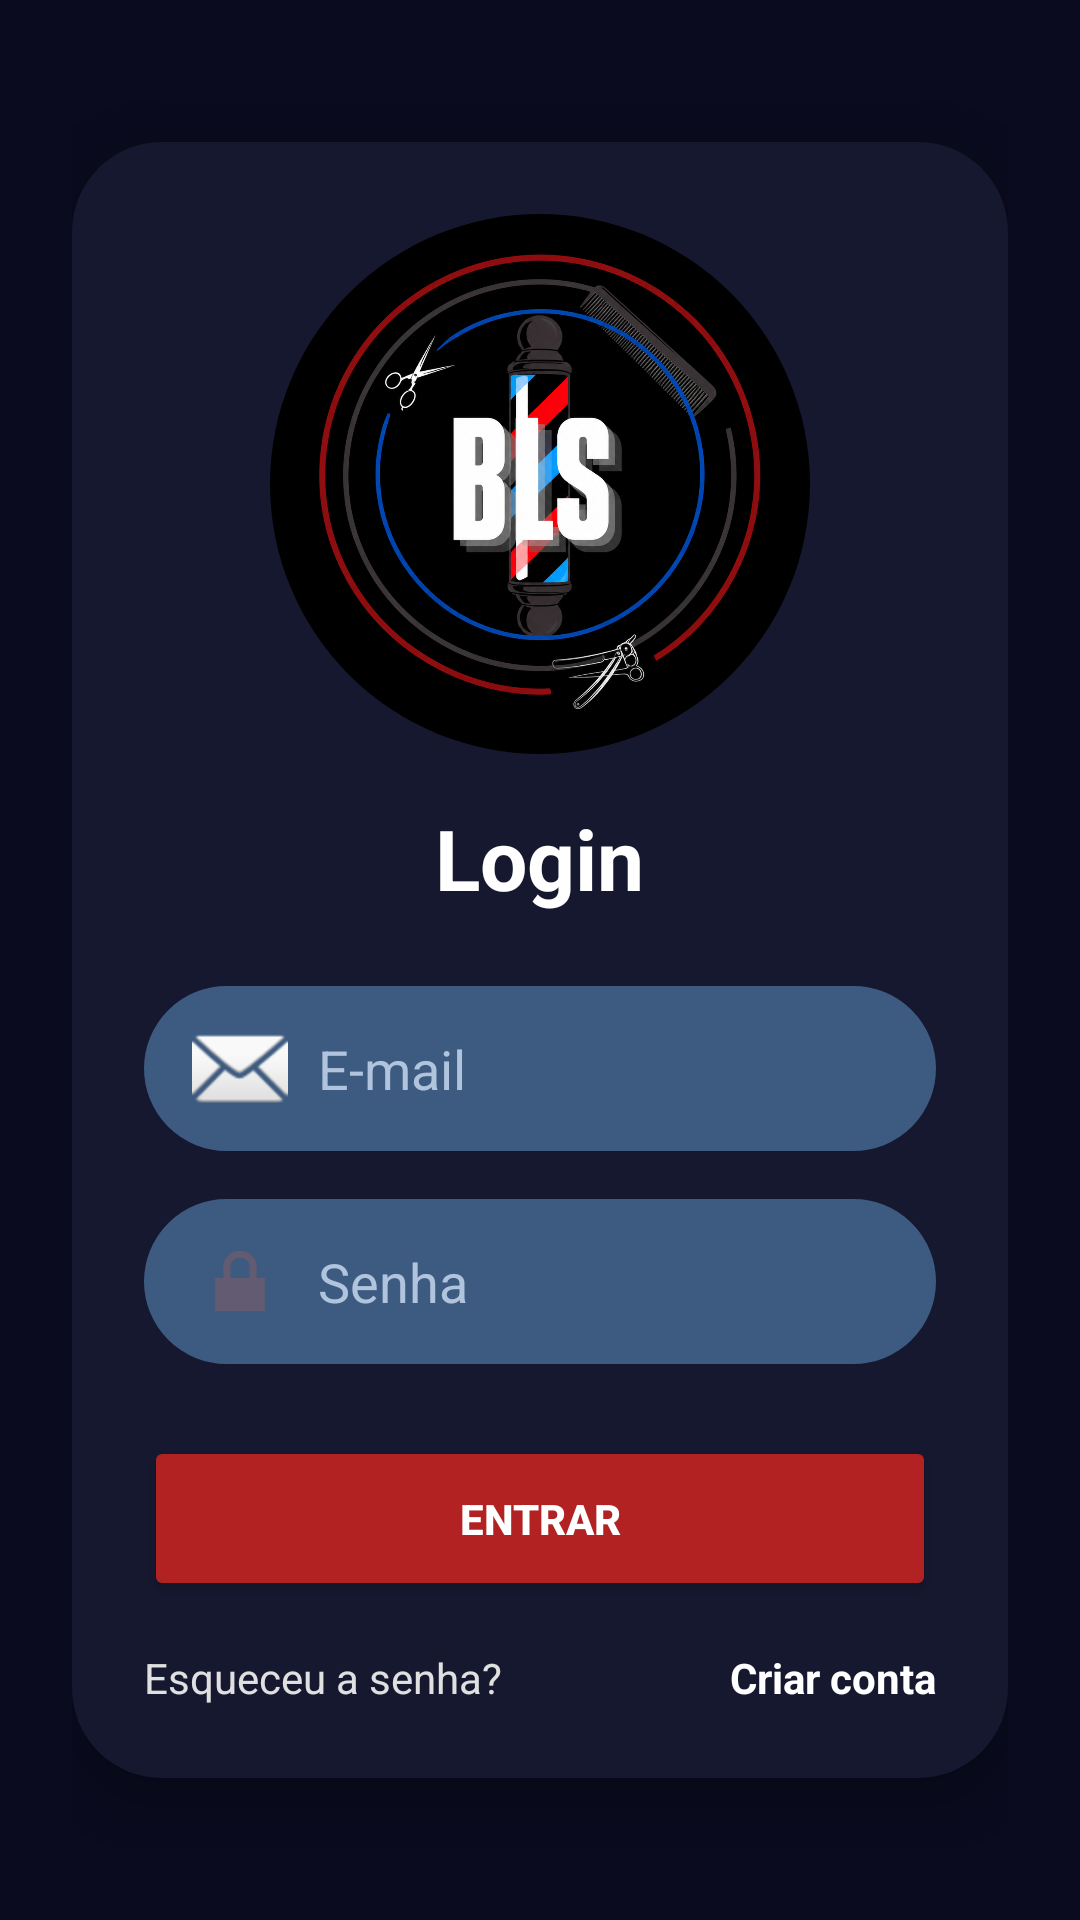

Here is an Android app screen rendered from its layout file. Give the layout XML and the strings, colors and styles it references.
<!-- AndroidManifest.xml: application theme Theme.Lsbarver -->
<!-- res/layout/activity_main.xml -->
<?xml version="1.0" encoding="utf-8"?>
<LinearLayout
    android:id="@+id/main"
    xmlns:android="http://schemas.android.com/apk/res/android"
    android:layout_width="match_parent"
    android:layout_height="match_parent"
    android:orientation="vertical"
    android:background="#0A0B1E"
    android:gravity="center"
    android:padding="24dp">

    <LinearLayout
        android:id="@+id/view"
        android:layout_width="match_parent"
        android:layout_height="wrap_content"
        android:orientation="vertical"
        android:background="@drawable/recipeinte"
        android:backgroundTint="#161830"
        android:padding="24dp"
        android:gravity="center"
        android:elevation="8dp">

        <ImageView
            android:id="@+id/imageView"
            android:layout_width="180dp"
            android:layout_height="180dp"
            android:src="@drawable/logo_ls"
            android:scaleType="centerCrop"
            android:clipToOutline="true"
            android:background="@drawable/circle_shape"
            android:layout_marginBottom="16dp"/>

        <TextView
            android:id="@+id/btEscrita"
            android:layout_width="wrap_content"
            android:layout_height="wrap_content"
            android:text="Login"
            android:textSize="28sp"
            android:textStyle="bold"
            android:textColor="#FFFFFF"
            android:layout_marginBottom="24dp"/>

        <EditText
            android:id="@+id/btLogin"
            android:layout_width="match_parent"
            android:layout_height="55dp"
            android:hint="E-mail"
            android:textColorHint="#B0C4DE"
            android:inputType="textEmailAddress"
            android:background="@drawable/arredondamento"
            android:backgroundTint="#3D5A80"
            android:textColor="#FFFFFF"
            android:paddingStart="16dp"
            android:drawableStart="@android:drawable/ic_dialog_email"
            android:drawablePadding="10dp"
            android:layout_marginBottom="16dp"/>

        <EditText
            android:id="@+id/SenhaLogin"
            android:layout_width="match_parent"
            android:layout_height="55dp"
            android:hint="Senha"
            android:textColorHint="#B0C4DE"
            android:inputType="textPassword"
            android:background="@drawable/arredondamento"
            android:backgroundTint="#3D5A80"
            android:textColor="#FFFFFF"
            android:paddingStart="16dp"
            android:drawableStart="@android:drawable/ic_lock_lock"
            android:drawablePadding="10dp"
            android:layout_marginBottom="24dp"/>

        <Button
            android:id="@+id/btEntrar"
            android:layout_width="match_parent"
            android:layout_height="55dp"
            android:text="Entrar"
            android:textColor="#FFFFFF"
            android:textStyle="bold"
            android:backgroundTint="#B22222"
            android:layout_marginBottom="16dp"/>

        <LinearLayout
            android:layout_width="match_parent"
            android:layout_height="wrap_content"
            android:orientation="horizontal">

            <TextView
                android:id="@+id/btEsqueceuSenha"
                android:layout_width="0dp"
                android:layout_height="wrap_content"
                android:layout_weight="1"
                android:text="Esqueceu a senha?"
                android:textColor="#E0E0E0"/>

            <TextView
                android:id="@+id/CriarConta"
                android:layout_width="wrap_content"
                android:layout_height="wrap_content"
                android:text="Criar conta"
                android:textColor="#FFFFFF"
                android:textStyle="bold"/>
        </LinearLayout>
    </LinearLayout>
</LinearLayout>
<!-- resources referenced by this layout -->
<resources>
  <!-- drawable arredondamento (drawable) -->
  <?xml version="1.0" encoding="utf-8"?>
  <shape xmlns:android="http://schemas.android.com/apk/res/android"
      android:shape="rectangle">
  
      <solid android:color="@color/white"></solid>
      <corners android:radius="30dp"/>
      <stroke android:color="@color/black" android:width="1dp"/>
  
  
  </shape>
  <!-- drawable circle_shape (drawable) -->
  <?xml version="1.0" encoding="utf-8"?>
  <shape xmlns:android="http://schemas.android.com/apk/res/android">
  
      <solid android:color="@android:color/transparent"/>
      <corners android:radius="1000dp"/>
  
  </shape>
  <!-- drawable logo_ls: png bitmap (drawable, 814509 bytes) -->
  <!-- drawable recipeinte (drawable) -->
  <?xml version="1.0" encoding="utf-8"?>
  <shape xmlns:android="http://schemas.android.com/apk/res/android"
  
      android:shape="rectangle"
      android:layout_width="match_parent"
      android:layout_marginHorizontal="16dp">
  
      <solid android:color="@color/white"></solid>
      <corners android:radius="30dp"/>
  
  
  </shape>
  <style name="Theme.Lsbarver" parent="Base.Theme.Lsbarver" />
  <style name="Base.Theme.Lsbarver" parent="Theme.Material3.DayNight.NoActionBar">
          
          
      </style>
  <!-- not gathered from this repository: default colours our renderer supplied (Android Studio template values) -->
  <color name="black">#FF000000</color>
  <color name="white">#FFFFFFFF</color>
</resources>
